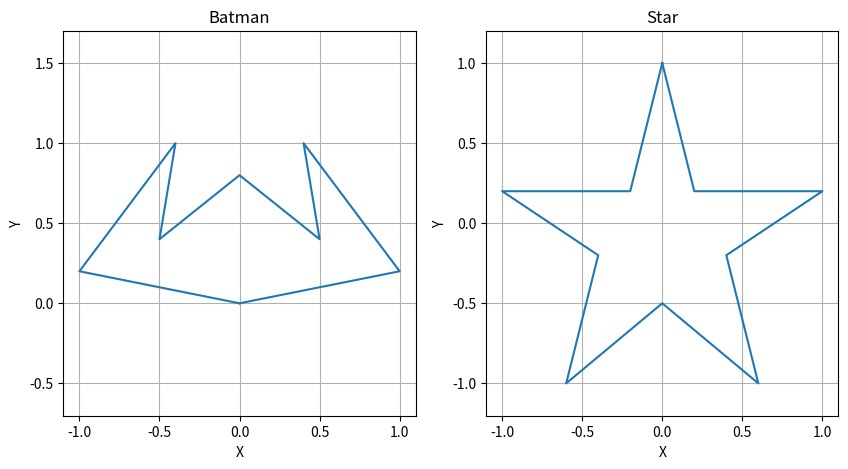

Source code (Python):
import numpy as np
import matplotlib.pyplot as plt

batman = np.array([
    [0, 0],
    [1, 0.2],
    [0.4, 1],
    [0.5, 0.4],
    [0, 0.8],
    [-0.5, 0.4],
    [-0.4, 1],
    [-1, 0.2],
    [0, 0]
],
)

star = np.array([
    [0, 1],
    [0.2, 0.2],
    [1, 0.2],
    [0.4, -0.2],
    [0.6, -1],
    [0, -0.5],
    [-0.6, -1],
    [-0.4, -0.2],
    [-1, 0.2],
    [-0.2, 0.2],
    [0, 1]
])


def main():
    plt.figure(figsize=(10, 5))

    # for badman
    plt.subplot(1, 2, 1)
    #               X            Y
    plt.plot(batman[:, 0], batman[:, 1])
    plt.title("Batman")
    plt.xlabel("X")
    plt.ylabel("Y")
    plt.grid(True)
    plt.axis('equal')

    # second plot
    plt.subplot(1, 2, 2)
    plt.plot(star[:, 0], star[:, 1])
    plt.title("Star")
    plt.xlabel("X")
    plt.ylabel("Y")
    plt.grid(True)
    plt.axis('equal')

    plt.show()


if __name__ == "__main__":
    main()